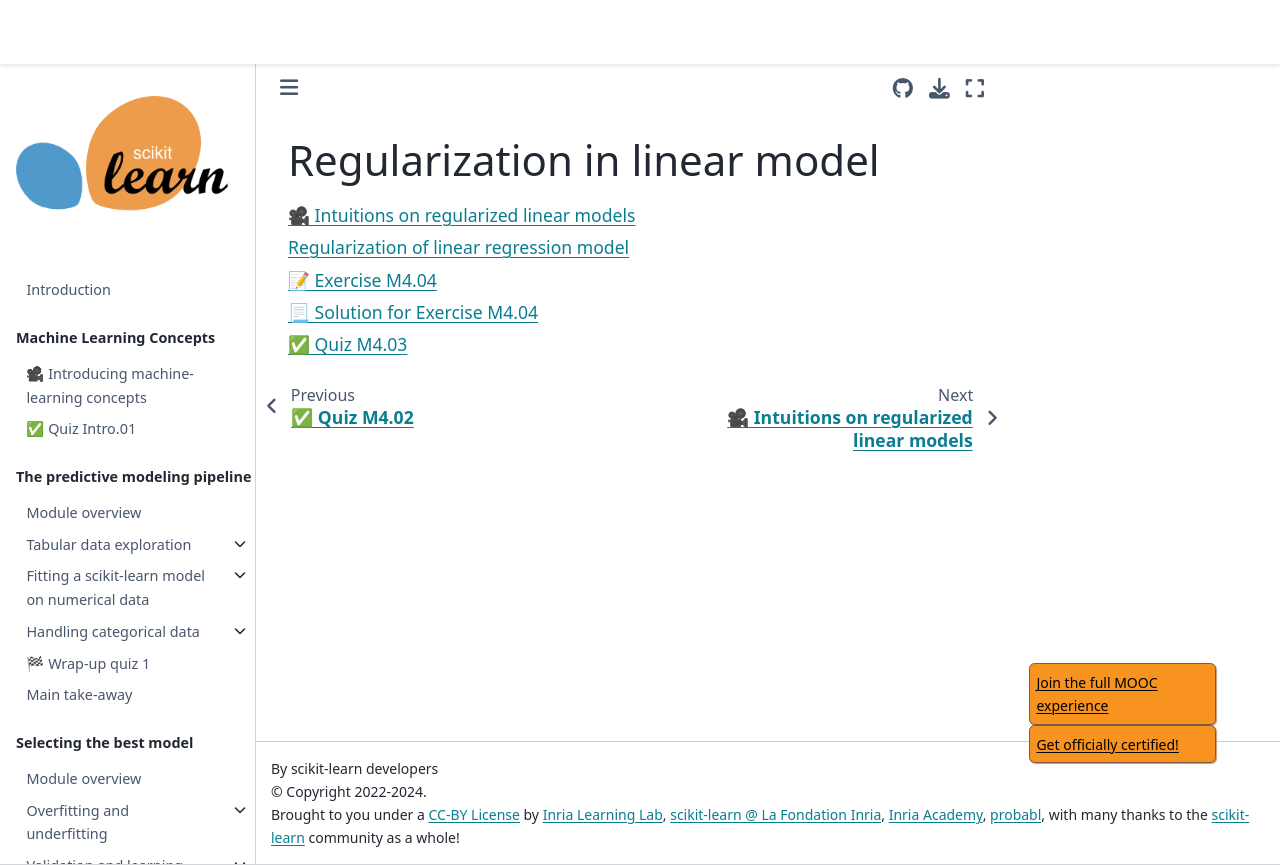

repository: INRIA/scikit-learn-mooc · page: linear_models/linear_models_regularization_index.html · generator: jekyll

# Regularization in linear model

```{tableofcontents}

```
